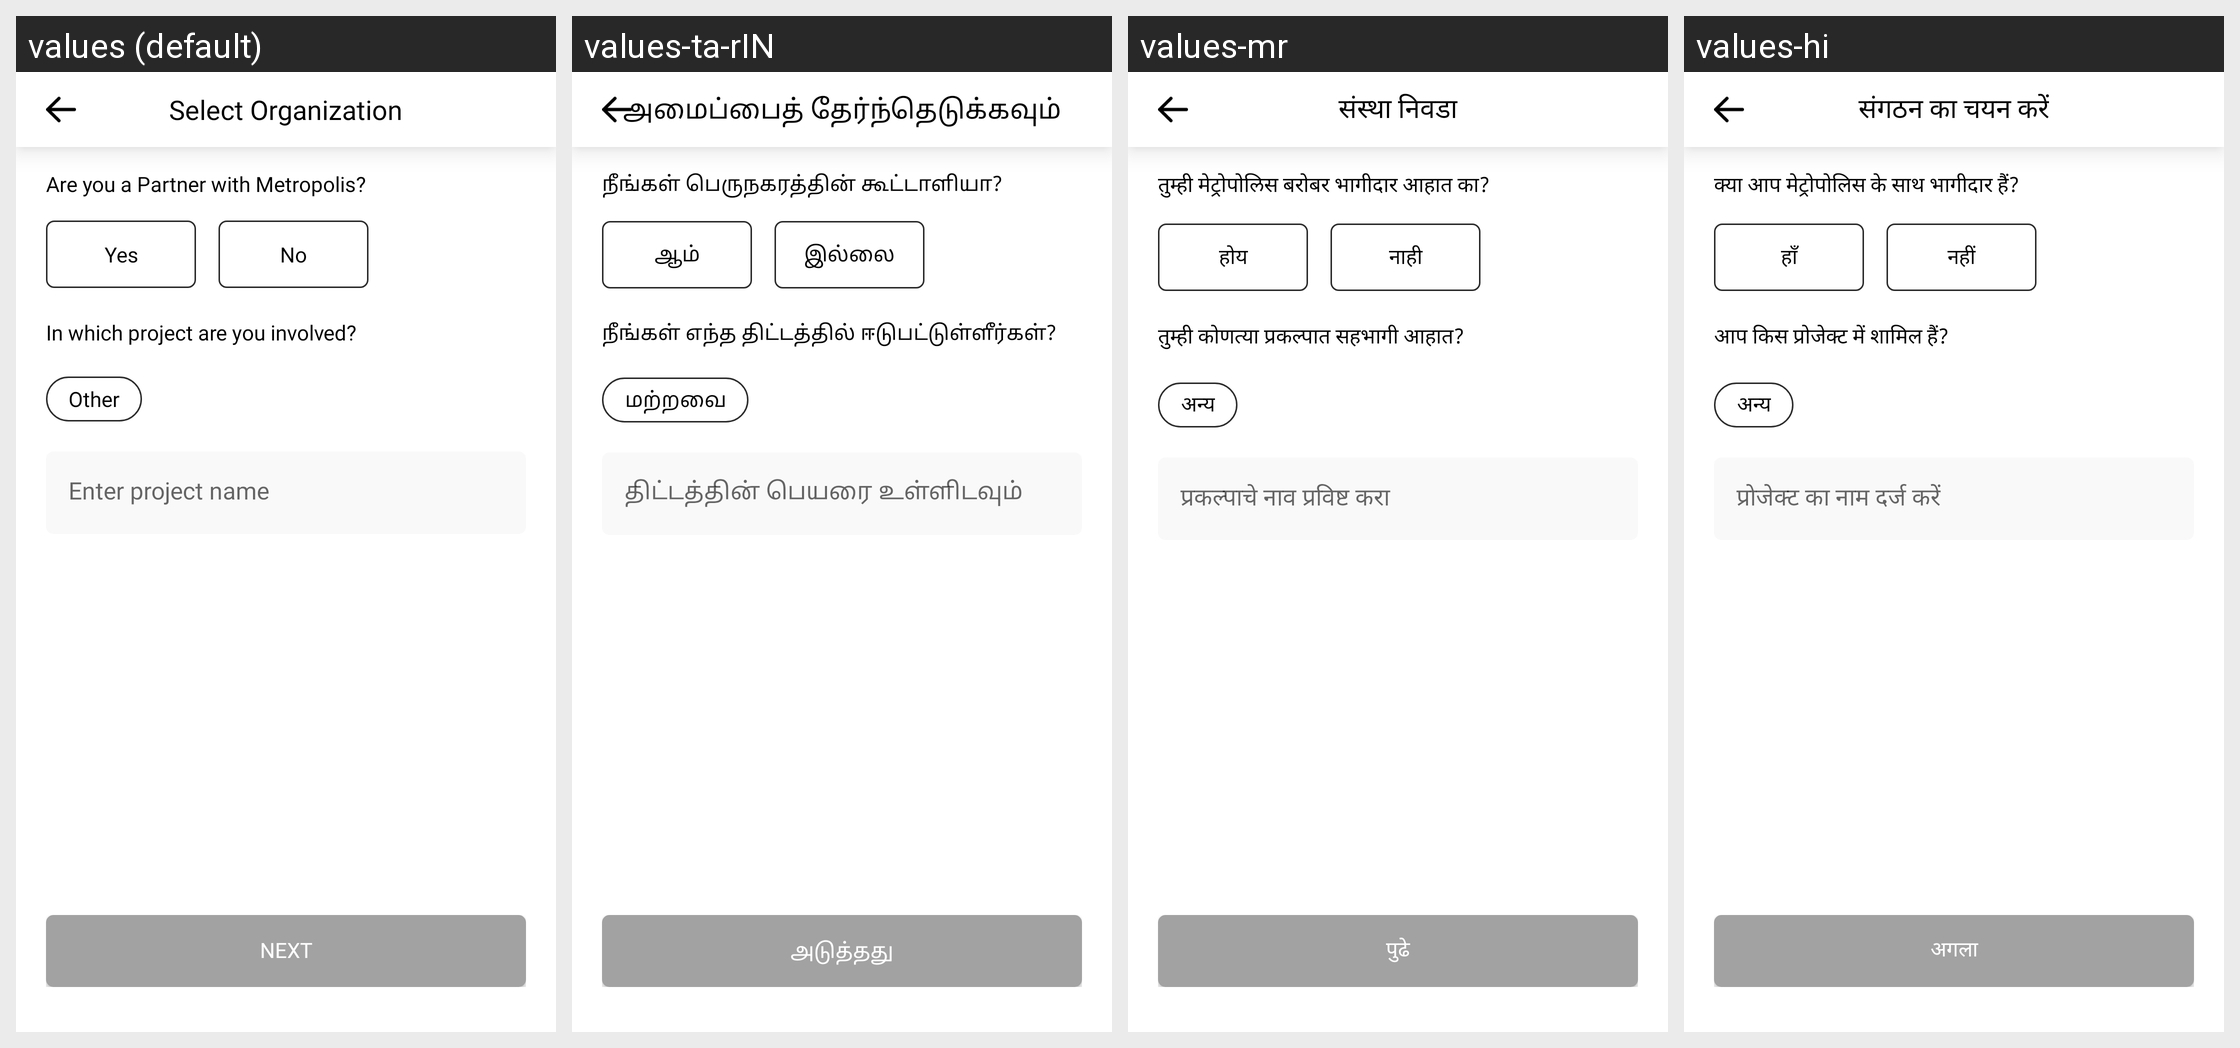

The Android screen above is rendered under several locales of the same app. Produce the string resources it draws, with the default and per-locale values.
Android screen res/layout/activity_select_organization.xml rendered under 4 locales, left to right: values (default), values-ta-rIN, values-mr, values-hi. Device: Nexus 5 (rendered at 1080×1920; each locale shown at half size, 540×960, under a caption strip naming it); theme Theme.TooShyToAsk.
Other locales in the repository, not shown: values-gu.
Strings drawn on this screen, with the default value and each locale's value (text and hints the layout hard-codes, and strings that could not be matched under every locale, appear in the picture but are not listed):

select_organization
  values: Select Organization
  values-ta-rIN: அமைப்பைத் தேர்ந்தெடுக்கவும்
  values-mr: संस्था निवडा
  values-hi: संगठन का चयन करें

are_you_a_partner_with_metropolis
  values: Are you a Partner with Metropolis?
  values-ta-rIN: நீங்கள் பெருநகரத்தின் கூட்டாளியா?
  values-mr: तुम्ही मेट्रोपोलिस बरोबर भागीदार आहात का?
  values-hi: क्या आप मेट्रोपोलिस के साथ भागीदार हैं?

yes
  values: Yes
  values-ta-rIN: ஆம்
  values-mr: होय
  values-hi: हाँ

no
  values: No
  values-ta-rIN: இல்லை
  values-mr: नाही
  values-hi: नहीं

in_which_project_are_you_involved
  values: In which project are you involved?
  values-ta-rIN: நீங்கள் எந்த திட்டத்தில் ஈடுபட்டுள்ளீர்கள்?
  values-mr: तुम्ही कोणत्या प्रकल्पात सहभागी आहात?
  values-hi: आप किस प्रोजेक्ट में शामिल हैं?

other
  values: Other
  values-ta-rIN: மற்றவை
  values-mr: अन्य
  values-hi: अन्य

enter_project_name
  values: Enter project name
  values-ta-rIN: திட்டத்தின் பெயரை உள்ளிடவும்
  values-mr: प्रकल्पाचे नाव प्रविष्ट करा
  values-hi: प्रोजेक्ट का नाम दर्ज करें

next
  values: Next
  values-ta-rIN: அடுத்தது
  values-mr: पुढे
  values-hi: अगला
